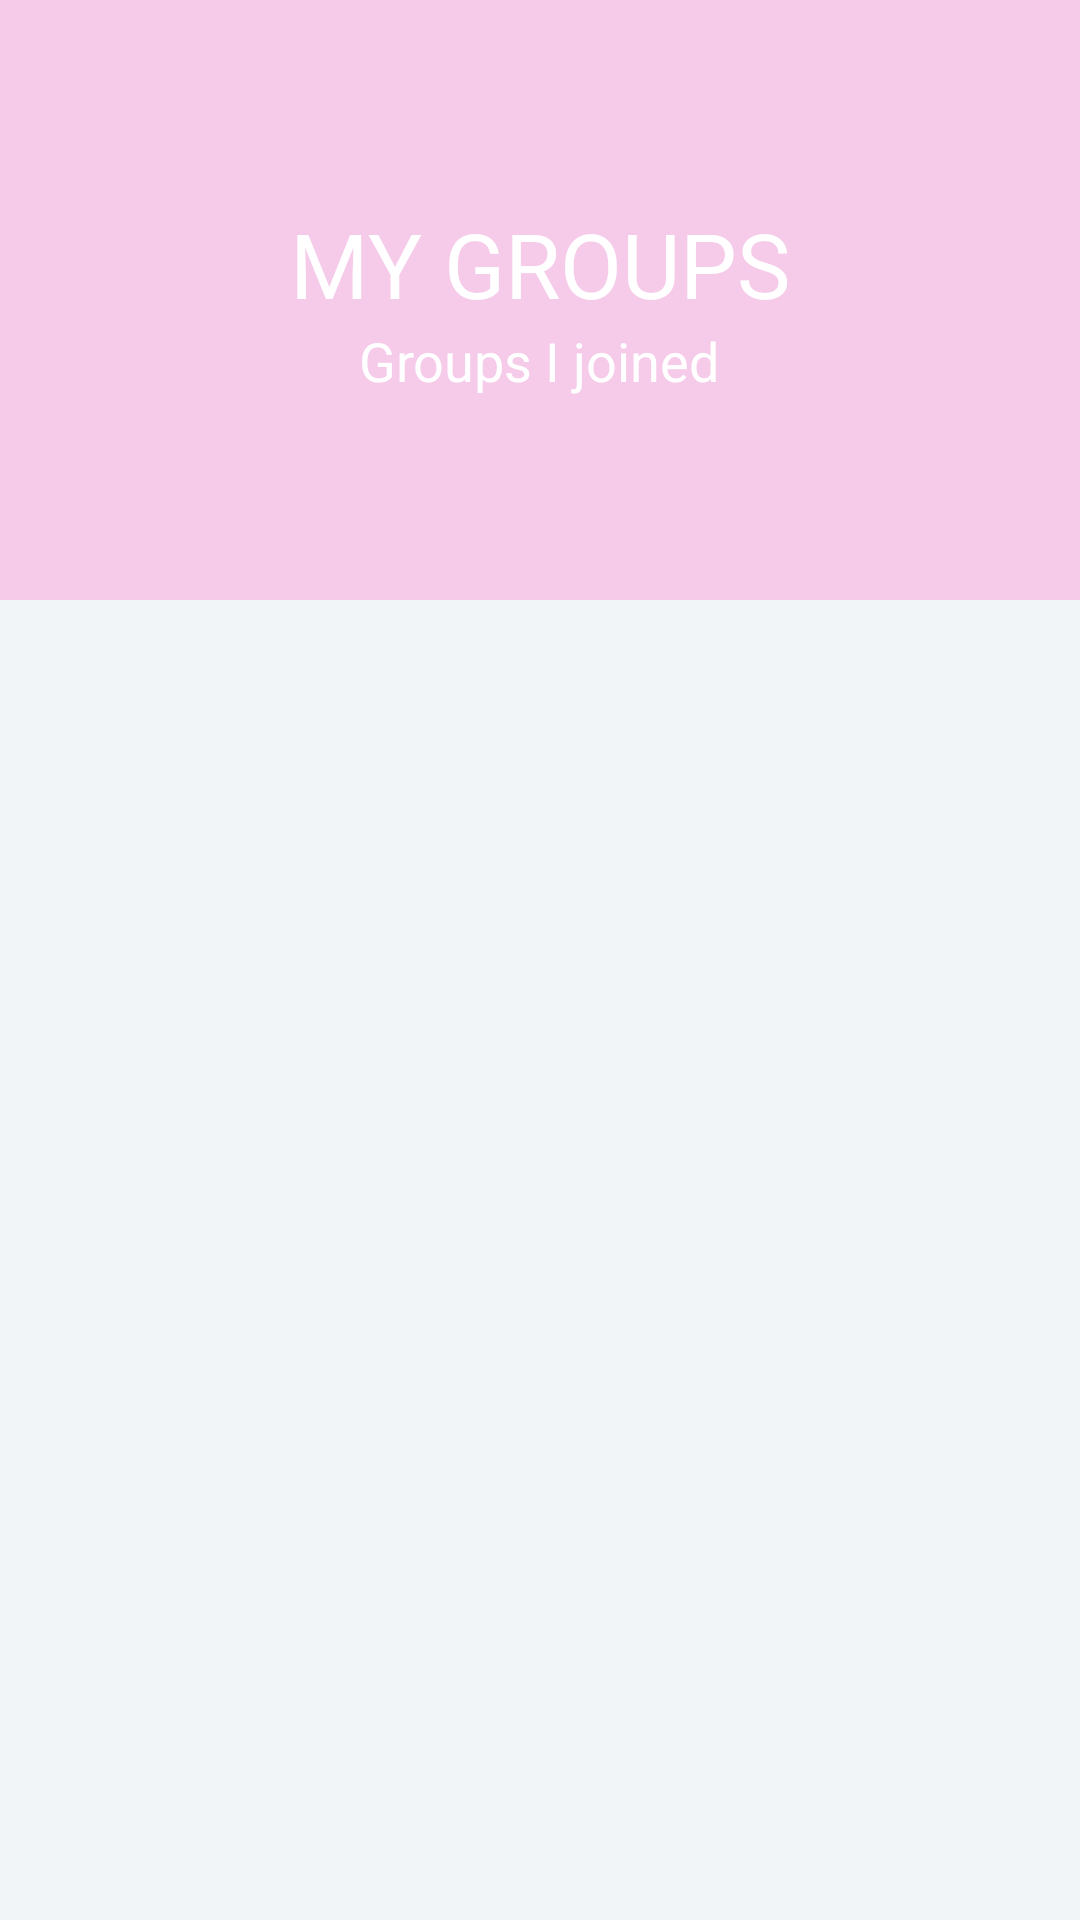

Produce the Android XML layout that renders to this screen, including the resource entries it uses.
<!-- AndroidManifest.xml: application theme AppTheme -->
<!-- res/layout/fragment_three.xml -->
<?xml version="1.0" encoding="utf-8"?>
<android.support.design.widget.CoordinatorLayout xmlns:android="http://schemas.android.com/apk/res/android"
    xmlns:app="http://schemas.android.com/apk/res-auto"
    android:id="@+id/main_content"
    android:layout_width="match_parent"
    android:layout_height="match_parent"
    android:background="@android:color/white"
    android:fitsSystemWindows="true">

    <android.support.design.widget.AppBarLayout
        android:id="@+id/appbar"
        android:layout_width="match_parent"
        android:layout_height="200dp"
        android:fitsSystemWindows="true"
        android:theme="@style/ThemeOverlay.AppCompat.Dark.ActionBar">

        <android.support.design.widget.CollapsingToolbarLayout
            android:id="@+id/collapsing_toolbar"
            android:layout_width="match_parent"
            android:layout_height="match_parent"
            android:fitsSystemWindows="true"
            app:contentScrim="?attr/colorPrimary"
            app:expandedTitleMarginEnd="64dp"
            app:expandedTitleMarginStart="48dp"
            app:expandedTitleTextAppearance="@android:color/transparent"
            app:layout_scrollFlags="scroll|exitUntilCollapsed">

            <RelativeLayout
                android:layout_width="wrap_content"
                android:layout_height="wrap_content"
                app:layout_collapseParallaxMultiplier="0.4">

                <ImageView
                    android:id="@+id/backdrop"
                    android:layout_width="match_parent"
                    android:layout_height="match_parent"
                    android:background="@color/userProfileBackground"
                    android:fitsSystemWindows="true"
                    android:scaleType="centerCrop"
                    app:layout_collapseMode="parallax" />

                <LinearLayout
                    android:layout_width="wrap_content"
                    android:layout_height="wrap_content"
                    android:layout_centerInParent="true"
                    android:gravity="center_horizontal"
                    android:orientation="vertical">

                    <TextView
                        android:id="@+id/love_music"
                        android:layout_width="wrap_content"
                        android:layout_height="wrap_content"
                        android:text="MY GROUPS"
                        android:textColor="@android:color/white"
                        android:textSize="@dimen/backdrop_title" />

                    <TextView
                        android:layout_width="wrap_content"
                        android:layout_height="wrap_content"
                        android:text="Groups I joined"
                        android:textColor="@android:color/white"
                        android:textSize="@dimen/backdrop_subtitle" />

                </LinearLayout>
            </RelativeLayout>

            <android.support.v7.widget.Toolbar
                android:id="@+id/toolbar"
                android:layout_width="match_parent"
                android:layout_height="?attr/actionBarSize"
                app:layout_collapseMode="pin"
                app:popupTheme="@style/ThemeOverlay.AppCompat.Light" />

        </android.support.design.widget.CollapsingToolbarLayout>

    </android.support.design.widget.AppBarLayout>

    <include layout="@layout/content_main2" />

</android.support.design.widget.CoordinatorLayout>
<!-- res/layout/content_main2.xml (included above) -->
<?xml version="1.0" encoding="utf-8"?>
<RelativeLayout xmlns:android="http://schemas.android.com/apk/res/android"
    xmlns:app="http://schemas.android.com/apk/res-auto"
    xmlns:tools="http://schemas.android.com/tools"
    android:layout_width="match_parent"
    android:layout_height="match_parent"
    android:background="@color/viewBg"
    app:layout_behavior="@string/appbar_scrolling_view_behavior"
    tools:context="com.tpo.groupy.MainActivity"
    tools:showIn="@layout/activity_main2">

    <android.support.v7.widget.RecyclerView
        android:id="@+id/recycler_view"
        android:layout_width="match_parent"
        android:layout_height="wrap_content"
        android:clipToPadding="false"
        android:scrollbars="vertical" />

</RelativeLayout>
<!-- res/layout/activity_main2.xml (included above) -->
<?xml version="1.0" encoding="utf-8"?>
<LinearLayout xmlns:android="http://schemas.android.com/apk/res/android"
    xmlns:app="http://schemas.android.com/apk/res-auto"
    android:layout_width="match_parent"
    android:layout_height="match_parent"
    android:orientation="vertical">

    <include layout="@layout/app_bar" />

    <android.support.design.widget.TabLayout
        android:id="@+id/tabLayout"
        android:layout_width="match_parent"
        android:layout_height="wrap_content"
        android:background="@color/background_login"
        android:minHeight="?actionBarSize"
        app:tabBackground="@color/colorPrimary"
        app:tabGravity="fill"
        app:tabIndicatorColor="@color/background_login"
        app:tabIndicatorHeight="4dp"
        app:tabMode="fixed">

    </android.support.design.widget.TabLayout>

    <android.support.v4.view.ViewPager
        android:id="@+id/viewPager"
        android:layout_width="match_parent"
        android:layout_height="match_parent" />
</LinearLayout>
<!-- res/layout/app_bar.xml (included above) -->
<?xml version="1.0" encoding="utf-8"?>
<android.support.v7.widget.Toolbar xmlns:android="http://schemas.android.com/apk/res/android"
    xmlns:app="http://schemas.android.com/apk/res-auto"
    android:id="@+id/toolbar"
    android:layout_width="match_parent"
    android:layout_height="?attr/actionBarSize"
    android:background="@color/colorPrimary"
    android:gravity="center"
    app:layout_collapseMode="pin"
    app:layout_scrollFlags="scroll|enterAlways"
    android:theme="@style/MyToolbarTheme"
    app:title="@string/app_name"
    />
<!-- resources referenced by this layout -->
<resources>
  <color name="background_login">#a566b8</color>
  <color name="colorPrimary">@color/background_login</color>
  <color name="userProfileBackground">#f6cbe9</color>
  <color name="viewBg">#f1f5f8</color>
  <dimen name="backdrop_subtitle">18dp</dimen>
  <dimen name="backdrop_title">30dp</dimen>
  <string name="app_name">groupy</string>
  <style name="MyToolbarTheme" parent="@style/Theme.AppCompat">
          <item name="titleTextColor">@color/viewBg</item>
          <item name="android:windowTitleSize">20dp</item>
      </style>
  <style name="AppTheme" parent="Theme.AppCompat.Light.DarkActionBar">
          
          <item name="colorPrimary">@color/colorPrimary</item>
          <item name="colorPrimaryDark">@color/colorPrimaryDark</item>
          <item name="colorAccent">@color/colorPrimary</item>
      </style>
  <color name="colorPrimaryDark">#303f9f</color>
</resources>
